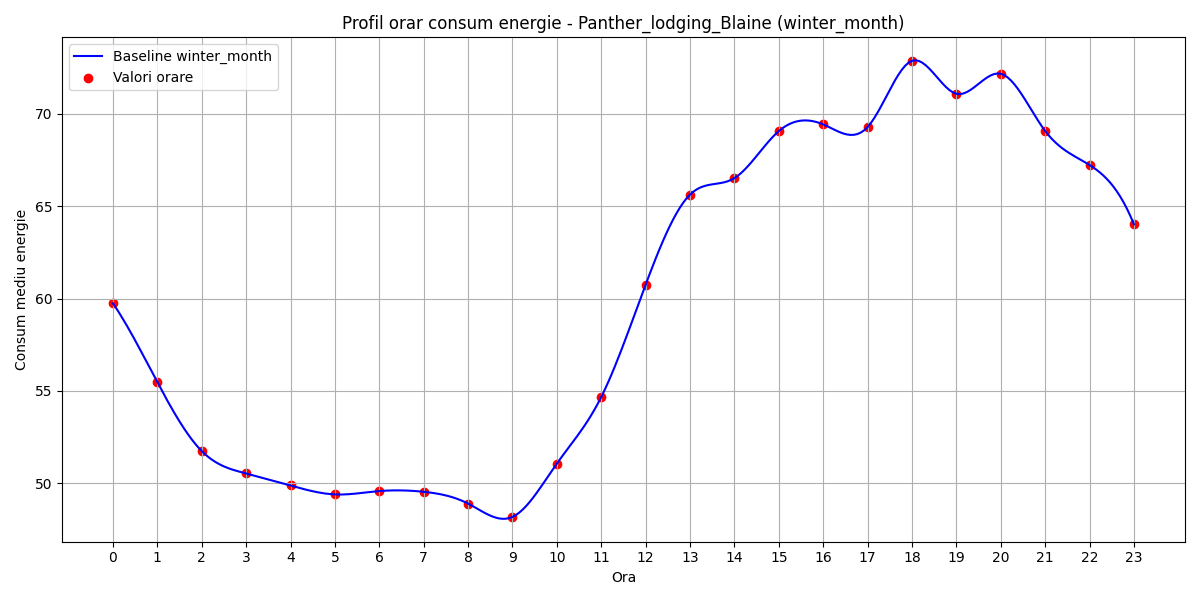

The file beside this chart, header and first rows:
hour, B(t)
0, 59.74
1, 55.47
2, 51.74
3, 50.53
4, 49.87
5, 49.39
6, 49.57
7, 49.53
8, 48.89
9, 48.17
10, 51.06
11, 54.67
12, 60.75
13, 65.63
14, 66.52
15, 69.07
16, 69.43
17, 69.29
18, 72.88
19, 71.09
20, 72.18
21, 69.08
22, 67.23
23, 64.02
